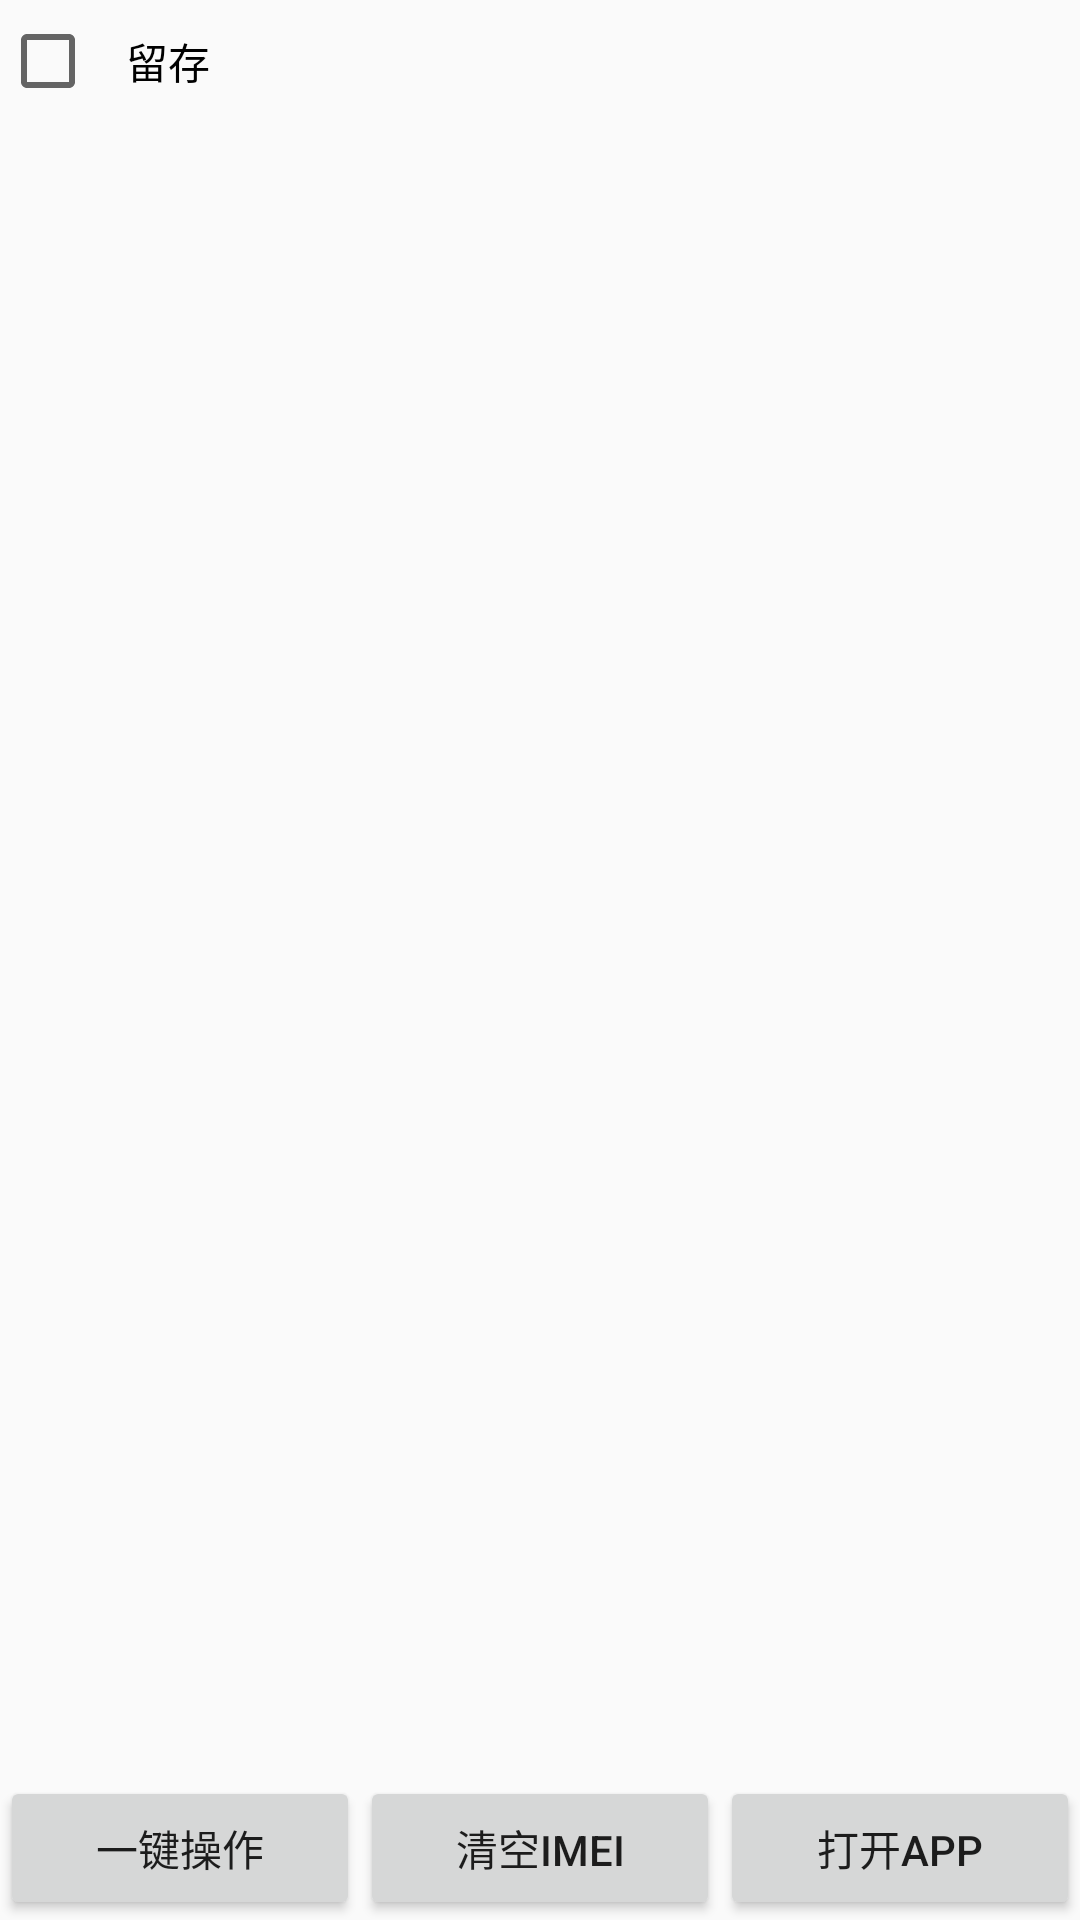

Here is an Android app screen rendered from its layout file. Give the layout XML and the strings, colors and styles it references.
<!-- AndroidManifest.xml: activity theme AppTheme.NoActionBar -->
<!-- res/layout/fragment_editor.xml -->
<?xml version="1.0" encoding="utf-8"?>
<RelativeLayout xmlns:android="http://schemas.android.com/apk/res/android"
    android:layout_width="match_parent"
    android:layout_height="match_parent"
    android:orientation="vertical">

    <CheckBox
        android:layout_width="match_parent"
        android:layout_height="wrap_content"
        android:id="@+id/cb_random"
        android:text="@string/random"
        android:padding="10dp"
        android:visibility="visible"
        />
    <CheckBox
        android:layout_width="match_parent"
        android:layout_height="wrap_content"
        android:id="@+id/cb_historical_record"
        android:text="@string/historical_record"
        android:padding="10dp"
        android:layout_below="@+id/cb_random"
        android:visibility="gone"
        />

    <android.support.v7.widget.RecyclerView
        android:layout_width="match_parent"
        android:layout_height="wrap_content"
        android:id="@+id/rv_list"
        android:layout_above="@+id/ll_btn"
        android:layout_below="@+id/cb_historical_record"
        />

    <LinearLayout
        android:id="@+id/ll_btn"
        android:layout_width="match_parent"
        android:layout_height="wrap_content"
        android:layout_alignParentBottom="true"
        android:orientation="horizontal"
        android:gravity="center"
        >
            <Button
                android:layout_width="wrap_content"
                android:layout_height="wrap_content"
                android:gravity="center"
                android:text="@string/btn_action"
                android:id="@+id/btn_action"
                android:layout_weight="1.0"
                />
        <Button
            android:layout_width="wrap_content"
            android:layout_height="wrap_content"
            android:gravity="center"
            android:text="@string/btn_imei"
            android:id="@+id/btn_imei"
            android:layout_weight="1.0"
            />

            <Button
                android:layout_width="wrap_content"
                android:layout_height="wrap_content"
                android:gravity="center"
                android:text="@string/btn_open"
                android:id="@+id/btn_open"
                android:layout_weight="1.0"
                />


    </LinearLayout>

</RelativeLayout>
<!-- resources referenced by this layout -->
<resources>
  <string name="btn_action">一键操作</string>
  <string name="btn_imei">清空IMEI</string>
  <string name="btn_open">打开APP</string>
  <string name="historical_record">历史记录</string>
  <string name="random">留存</string>
  <style name="AppTheme.NoActionBar">
          <item name="windowActionBar">false</item>
          <item name="windowNoTitle">true</item>
      </style>
</resources>
